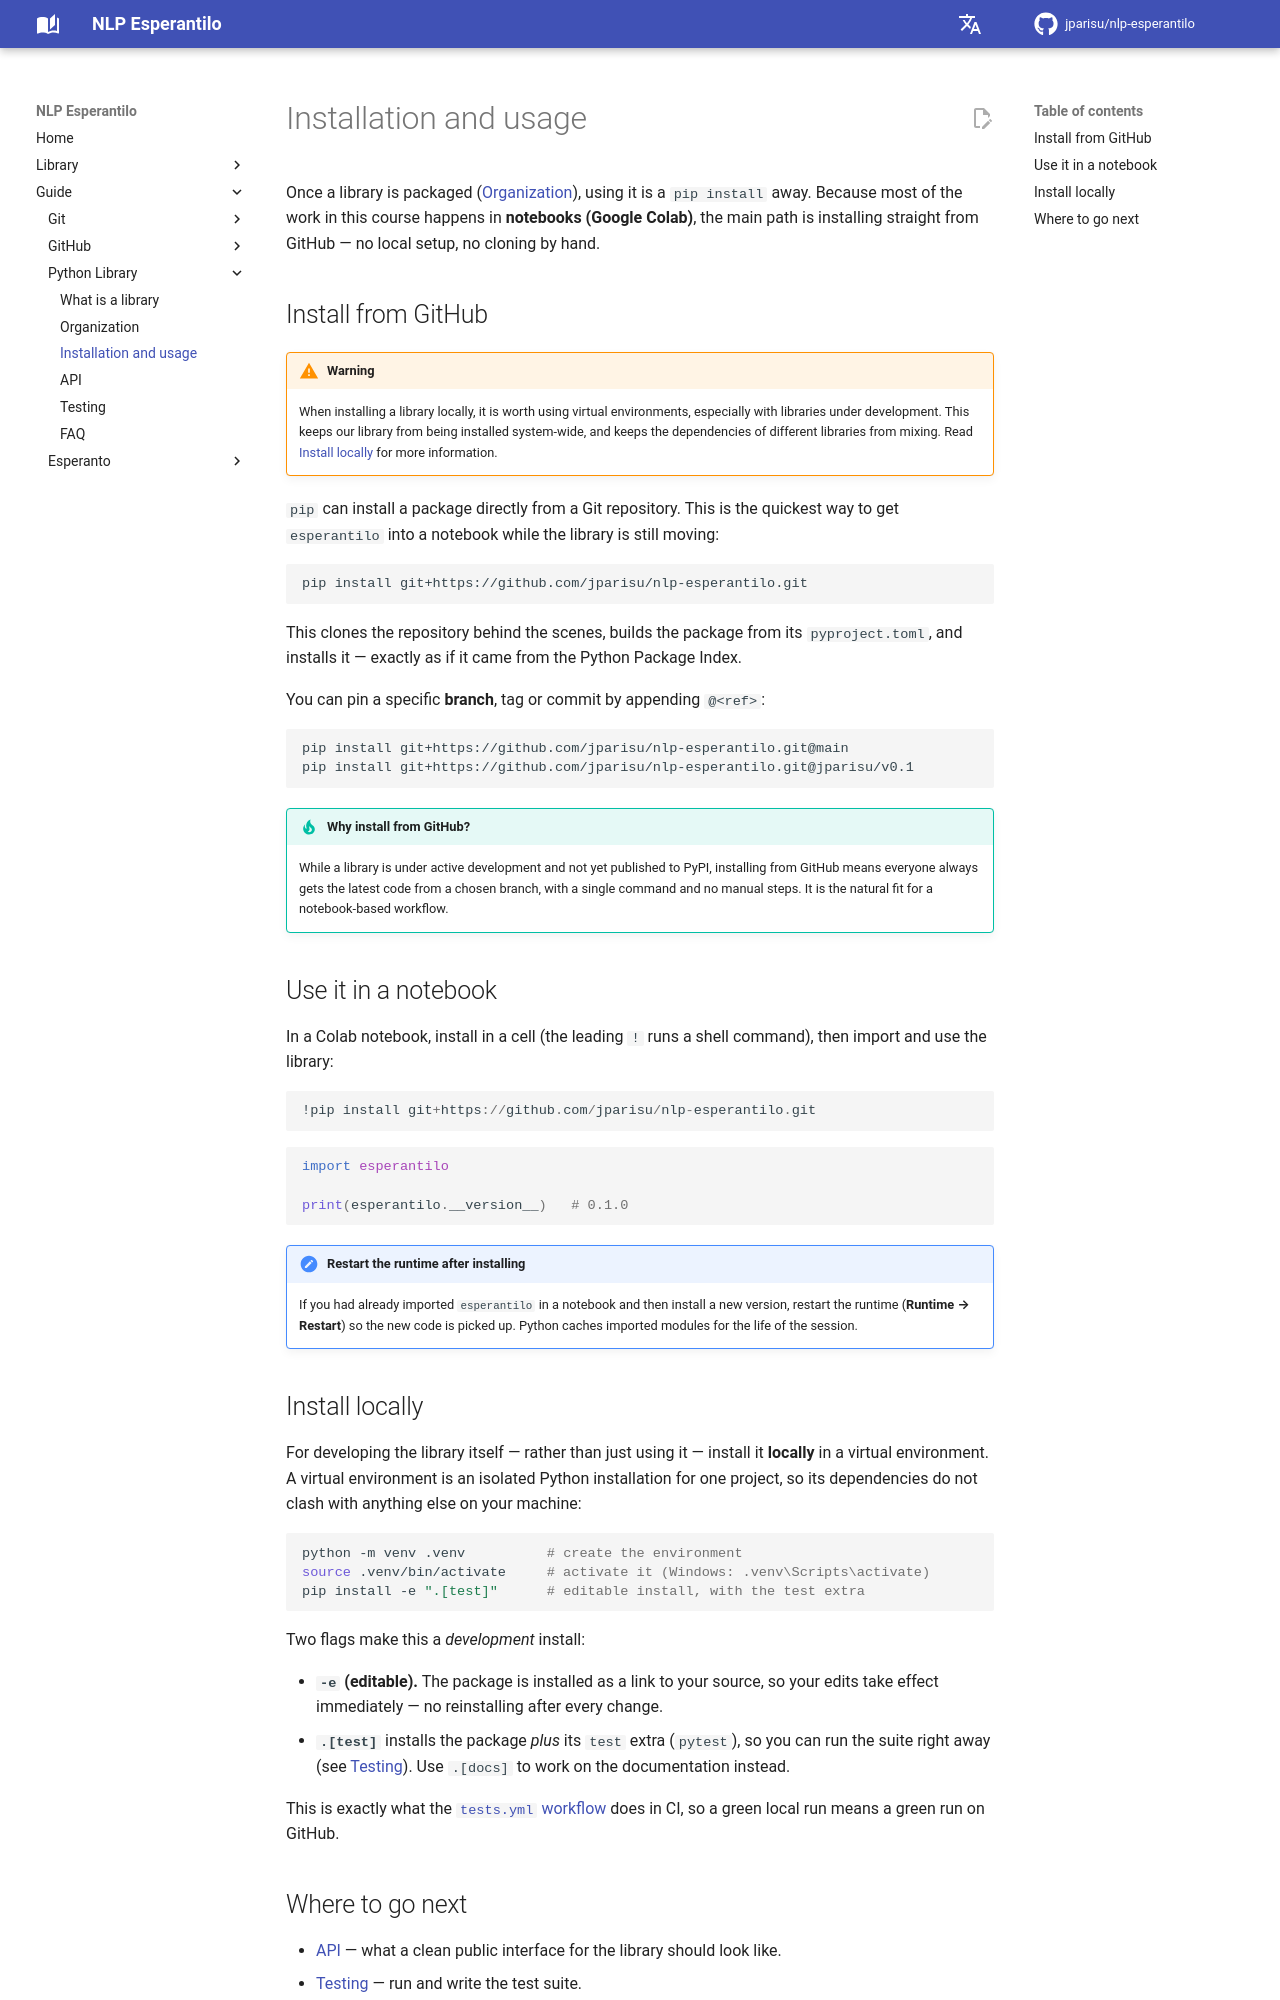

repository: jparisu/nlp-esperantilo · page: guide/python-library/installation-and-usage/index.html · generator: mkdocs

# Installation and usage

Once a library is packaged ([Organization](organization.md)), using it is a
`pip install` away. Because most of the work in this course happens in
**notebooks (Google Colab)**, the main path is installing straight from GitHub —
no local setup, no cloning by hand.

## Install from GitHub

!!! warning
    When installing a library locally, it is worth using virtual environments, especially with libraries under development.
    This keeps our library from being installed system-wide, and keeps the dependencies of different libraries from mixing.
    Read [Install locally](#install-locally) for more information.

`pip` can install a package directly from a Git repository. This is the quickest
way to get `esperantilo` into a notebook while the library is still moving:

```bash
pip install git+https://github.com/jparisu/nlp-esperantilo.git
```

This clones the repository behind the scenes, builds the package from its
`pyproject.toml`, and installs it — exactly as if it came from the Python Package
Index.

You can pin a specific **branch**, tag or commit by appending `@<ref>`:

```bash
pip install git+https://github.com/jparisu/nlp-esperantilo.git@main
pip install git+https://github.com/jparisu/nlp-esperantilo.git@jparisu/v0.1
```

!!! tip "Why install from GitHub?"
    While a library is under active development and not yet published to PyPI,
    installing from GitHub means everyone always gets the latest code from a
    chosen branch, with a single command and no manual steps. It is the natural
    fit for a notebook-based workflow.

## Use it in a notebook

In a Colab notebook, install in a cell (the leading `!` runs a shell command),
then import and use the library:

```python
!pip install git+https://github.com/jparisu/nlp-esperantilo.git
```

```python
import esperantilo

print(esperantilo.__version__)   # 0.1.0
```

!!! note "Restart the runtime after installing"
    If you had already imported `esperantilo` in a notebook and then install a
    new version, restart the runtime (**Runtime → Restart**) so the new code is
    picked up. Python caches imported modules for the life of the session.
